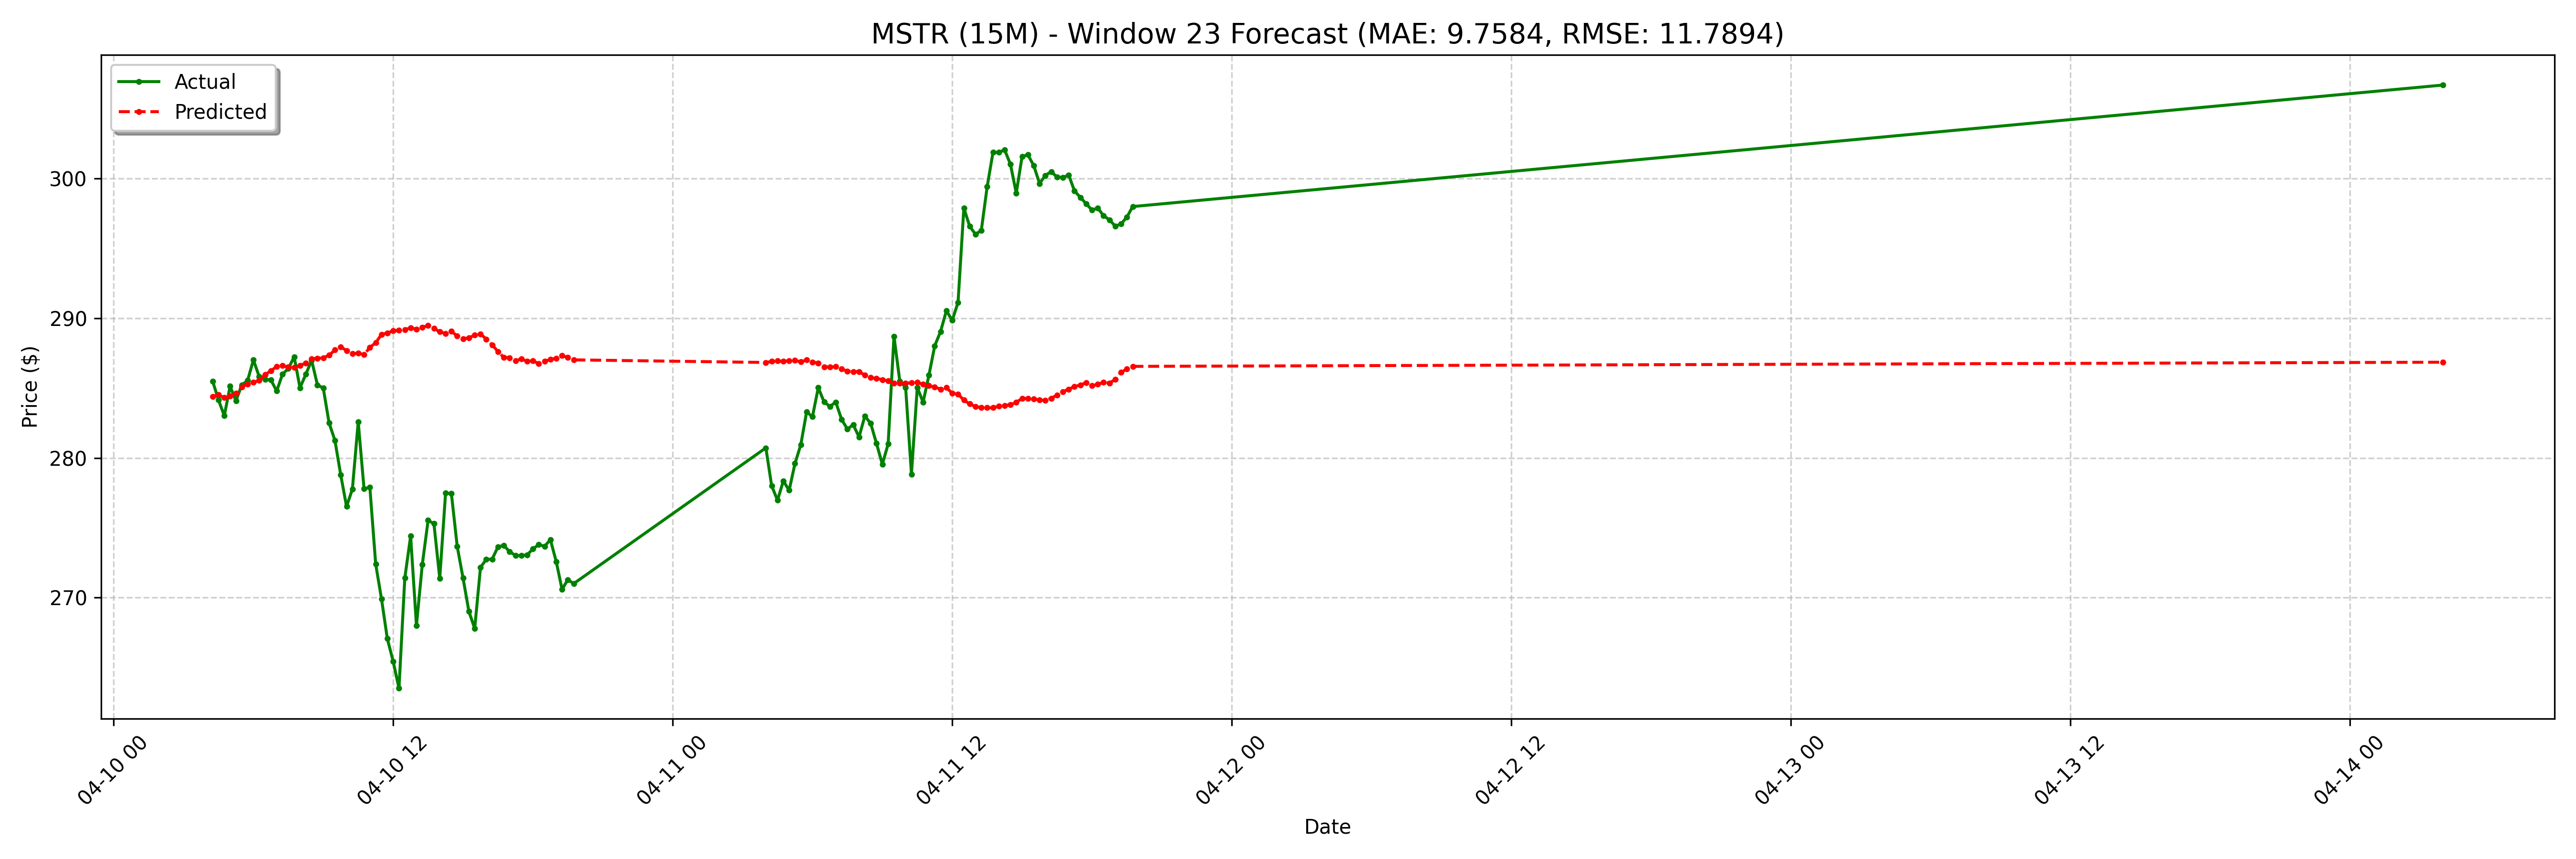

The file beside this chart, header and first rows:
date, actual, forecast
2025-04-10 04:15:00-04:00, 285.5, 284.4
2025-04-10 04:30:00-04:00, 284.2, 284.5
2025-04-10 04:45:00-04:00, 283, 284.3
2025-04-10 05:00:00-04:00, 285.1, 284.4
2025-04-10 05:15:00-04:00, 284.1, 284.6
2025-04-10 05:30:00-04:00, 285.2, 285.1
2025-04-10 05:45:00-04:00, 285.5, 285.3
2025-04-10 06:00:00-04:00, 287, 285.4
2025-04-10 06:15:00-04:00, 285.8, 285.6
2025-04-10 06:30:00-04:00, 285.6, 286
2025-04-10 06:45:00-04:00, 285.6, 286.2
2025-04-10 07:00:00-04:00, 284.8, 286.5
2025-04-10 07:15:00-04:00, 286.0, 286.6
2025-04-10 07:30:00-04:00, 286.4, 286.5
2025-04-10 07:45:00-04:00, 287.2, 286.5
2025-04-10 08:00:00-04:00, 285, 286.6
2025-04-10 08:15:00-04:00, 286, 286.8
2025-04-10 08:30:00-04:00, 287, 287.1
2025-04-10 08:45:00-04:00, 285.2, 287.1
2025-04-10 09:00:00-04:00, 285.0, 287.2
2025-04-10 09:15:00-04:00, 282.5, 287.4
2025-04-10 09:30:00-04:00, 281.3, 287.7
2025-04-10 09:45:00-04:00, 278.8, 288
2025-04-10 10:00:00-04:00, 276.5, 287.7
2025-04-10 10:15:00-04:00, 277.8, 287.5
2025-04-10 10:30:00-04:00, 282.6, 287.5
2025-04-10 10:45:00-04:00, 277.8, 287.4
2025-04-10 11:00:00-04:00, 277.9, 287.9
2025-04-10 11:15:00-04:00, 272.4, 288.2
2025-04-10 11:30:00-04:00, 269.9, 288.8
2025-04-10 11:45:00-04:00, 267.1, 289
2025-04-10 12:00:00-04:00, 265.4, 289.1
2025-04-10 12:15:00-04:00, 263.5, 289.1
2025-04-10 12:30:00-04:00, 271.4, 289.2
2025-04-10 12:45:00-04:00, 274.4, 289.3
2025-04-10 13:00:00-04:00, 268.0, 289.2
2025-04-10 13:15:00-04:00, 272.4, 289.4
2025-04-10 13:30:00-04:00, 275.5, 289.5
2025-04-10 13:45:00-04:00, 275.3, 289.3
2025-04-10 14:00:00-04:00, 271.4, 289
2025-04-10 14:15:00-04:00, 277.5, 288.9
2025-04-10 14:30:00-04:00, 277.4, 289.1
2025-04-10 14:45:00-04:00, 273.7, 288.7
2025-04-10 15:00:00-04:00, 271.4, 288.5
2025-04-10 15:15:00-04:00, 269, 288.6
2025-04-10 15:30:00-04:00, 267.8, 288.8
2025-04-10 15:45:00-04:00, 272.2, 288.9
2025-04-10 16:00:00-04:00, 272.7, 288.5
2025-04-10 16:15:00-04:00, 272.8, 288.1
2025-04-10 16:30:00-04:00, 273.6, 287.6
2025-04-10 16:45:00-04:00, 273.7, 287.2
2025-04-10 17:00:00-04:00, 273.3, 287.2
2025-04-10 17:15:00-04:00, 273, 286.9
2025-04-10 17:30:00-04:00, 273.0, 287.1
2025-04-10 17:45:00-04:00, 273.1, 286.9
2025-04-10 18:00:00-04:00, 273.5, 286.9
2025-04-10 18:15:00-04:00, 273.8, 286.8
2025-04-10 18:30:00-04:00, 273.7, 286.9
2025-04-10 18:45:00-04:00, 274.1, 287.1
2025-04-10 19:00:00-04:00, 272.6, 287.1
... 68 more rows
